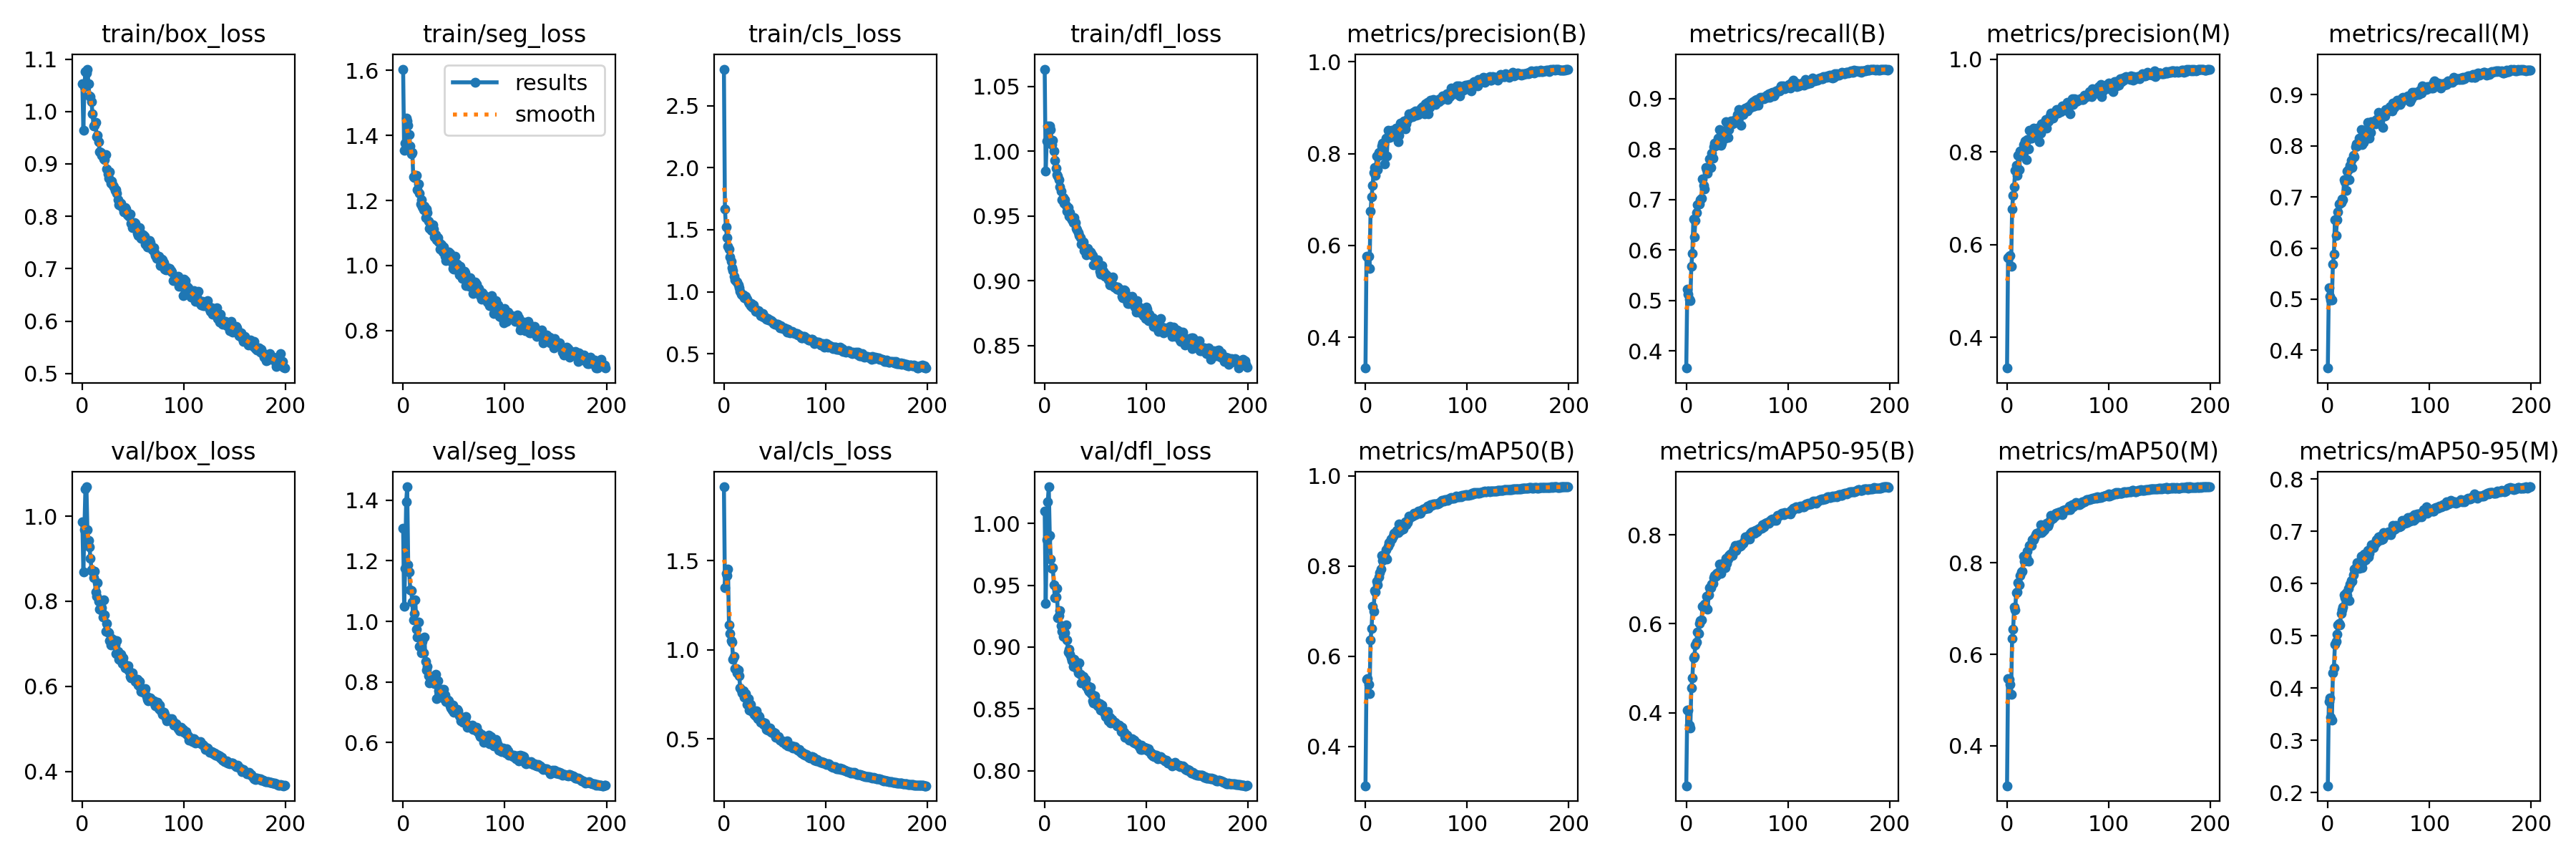

Values plotted in this chart, from the file beside it:
epoch, train/box_loss, train/seg_loss, train/cls_loss, train/dfl_loss, metrics/precision(B), metrics/recall(B), metrics/mAP50(B), metrics/mAP50-95(B), metrics/precision(M), metrics/recall(M), metrics/mAP50(M), metrics/mAP50-95(M), val/box_loss, val/seg_loss, val/cls_loss, val/dfl_loss, lr/pg0, lr/pg1, lr/pg2
0, 1.053, 1.604, 2.795, 1.063, 0.3328, 0.3663, 0.3131, 0.2356, 0.3335, 0.3653, 0.3124, 0.2128, 0.9861, 1.308, 1.913, 1.01, 0.07019, 0.003312, 0.003312
1, 0.9635, 1.354, 1.67, 0.9849, 0.5771, 0.522, 0.549, 0.4061, 0.5722, 0.5221, 0.5471, 0.3748, 0.8695, 1.049, 1.349, 0.9355, 0.04016, 0.006613, 0.006613
2, 1.048, 1.377, 1.521, 1.008, 0.5754, 0.5122, 0.5515, 0.4052, 0.5752, 0.505, 0.5455, 0.381, 0.9678, 1.176, 1.428, 0.9867, 0.01009, 0.00988, 0.00988
3, 1.076, 1.454, 1.437, 1.02, 0.5757, 0.5021, 0.5376, 0.3715, 0.5763, 0.4988, 0.5342, 0.3437, 1.065, 1.395, 1.417, 1.017, 0.009851, 0.009851, 0.009851
4, 1.073, 1.446, 1.367, 1.018, 0.5505, 0.5001, 0.5168, 0.366, 0.5526, 0.4992, 0.513, 0.3387, 1.069, 1.444, 1.452, 1.03, 0.009851, 0.009851, 0.009851
5, 1.081, 1.432, 1.341, 1.019, 0.6743, 0.5684, 0.6366, 0.4555, 0.6765, 0.5681, 0.6351, 0.4284, 0.9674, 1.187, 1.139, 0.9903, 0.009802, 0.009802, 0.009802
6, 1.053, 1.404, 1.279, 1.017, 0.7059, 0.5936, 0.6625, 0.4785, 0.7069, 0.5875, 0.6546, 0.439, 0.9432, 1.163, 1.091, 0.971, 0.009753, 0.009753, 0.009753
7, 1.03, 1.367, 1.247, 1.005, 0.7307, 0.6613, 0.7116, 0.524, 0.7251, 0.6554, 0.7036, 0.4838, 0.9274, 1.105, 1.051, 0.9635, 0.009703, 0.009703, 0.009703
8, 1.028, 1.344, 1.192, 1.008, 0.7589, 0.6258, 0.6995, 0.5272, 0.76, 0.624, 0.6971, 0.489, 0.9015, 1.102, 1.044, 0.9644, 0.009654, 0.009654, 0.009654
9, 1.018, 1.348, 1.169, 1, 0.7699, 0.6591, 0.7455, 0.5532, 0.7711, 0.6547, 0.7355, 0.5036, 0.8746, 1.064, 0.9475, 0.9503, 0.009604, 0.009604, 0.009604
10, 0.9953, 1.272, 1.123, 0.9931, 0.753, 0.6743, 0.7423, 0.5595, 0.7498, 0.6707, 0.7362, 0.5211, 0.8711, 1.004, 0.9627, 0.9396, 0.009555, 0.009555, 0.009555
11, 0.9729, 1.27, 1.096, 0.9872, 0.795, 0.6901, 0.7672, 0.582, 0.7921, 0.686, 0.7567, 0.524, 0.855, 1.027, 0.8936, 0.9403, 0.009505, 0.009505, 0.009505
12, 0.9741, 1.271, 1.083, 0.9821, 0.7654, 0.6913, 0.7581, 0.5784, 0.7625, 0.6882, 0.7525, 0.5207, 0.8708, 1.071, 0.8931, 0.9475, 0.009456, 0.009456, 0.009456
13, 0.9794, 1.276, 1.076, 0.9806, 0.8032, 0.6913, 0.7759, 0.6007, 0.8028, 0.6892, 0.7716, 0.5429, 0.821, 0.9749, 0.8691, 0.9235, 0.009406, 0.009406, 0.009406
14, 0.9519, 1.234, 1.053, 0.978, 0.7956, 0.6998, 0.7863, 0.6065, 0.7934, 0.6958, 0.7809, 0.5496, 0.8124, 0.9474, 0.8866, 0.9257, 0.009357, 0.009357, 0.009357
15, 0.9543, 1.252, 1.03, 0.9728, 0.803, 0.7023, 0.7934, 0.609, 0.7959, 0.6951, 0.7824, 0.5546, 0.844, 0.9968, 0.8553, 0.9296, 0.009307, 0.009307, 0.009307
16, 0.9426, 1.223, 1.006, 0.9692, 0.8174, 0.7414, 0.8234, 0.6391, 0.8156, 0.7345, 0.8153, 0.5791, 0.8004, 0.9187, 0.7871, 0.9173, 0.009258, 0.009258, 0.009258
17, 0.9235, 1.188, 0.9795, 0.9626, 0.8234, 0.7274, 0.8128, 0.6366, 0.8122, 0.7294, 0.804, 0.5724, 0.7808, 0.9185, 0.7717, 0.9126, 0.009208, 0.009208, 0.009208
18, 0.9217, 1.201, 0.9728, 0.9642, 0.8218, 0.7205, 0.8151, 0.6438, 0.823, 0.7134, 0.8099, 0.5828, 0.7791, 0.8961, 0.757, 0.9084, 0.009158, 0.009158, 0.009158
19, 0.9158, 1.181, 0.9773, 0.9598, 0.777, 0.7629, 0.824, 0.6358, 0.7829, 0.7505, 0.8127, 0.5767, 0.7845, 0.9341, 0.7705, 0.9121, 0.009109, 0.009109, 0.009109
20, 0.9182, 1.172, 0.9503, 0.9626, 0.8339, 0.7598, 0.8364, 0.6622, 0.8273, 0.7528, 0.8255, 0.591, 0.7621, 0.8968, 0.7327, 0.9117, 0.009059, 0.009059, 0.009059
21, 0.9089, 1.184, 0.9618, 0.9585, 0.7951, 0.7525, 0.8165, 0.6322, 0.8065, 0.7342, 0.8043, 0.568, 0.8029, 0.9473, 0.7543, 0.9176, 0.00901, 0.00901, 0.00901
22, 0.9075, 1.146, 0.9488, 0.9538, 0.8505, 0.763, 0.844, 0.6655, 0.8464, 0.7613, 0.8384, 0.5986, 0.7684, 0.8677, 0.7325, 0.906, 0.00896, 0.00896, 0.00896
23, 0.9177, 1.173, 0.9398, 0.9568, 0.8347, 0.7805, 0.8524, 0.6812, 0.8301, 0.7719, 0.8395, 0.6058, 0.7297, 0.8399, 0.6915, 0.8957, 0.008911, 0.008911, 0.008911
24, 0.8897, 1.163, 0.9144, 0.9498, 0.836, 0.7628, 0.85, 0.6818, 0.8299, 0.7573, 0.8388, 0.6049, 0.7478, 0.8514, 0.7235, 0.8982, 0.008861, 0.008861, 0.008861
25, 0.8809, 1.135, 0.9062, 0.9528, 0.8367, 0.7917, 0.8605, 0.6901, 0.8318, 0.7813, 0.8501, 0.6163, 0.7278, 0.8213, 0.6608, 0.8944, 0.008812, 0.008812, 0.008812
26, 0.8731, 1.115, 0.8898, 0.9483, 0.8513, 0.7812, 0.8603, 0.6916, 0.8516, 0.779, 0.8504, 0.6278, 0.7255, 0.7974, 0.6922, 0.8915, 0.008762, 0.008762, 0.008762
27, 0.8846, 1.123, 0.9046, 0.9474, 0.8418, 0.8047, 0.867, 0.7034, 0.8362, 0.7983, 0.8554, 0.6283, 0.7075, 0.8082, 0.667, 0.8889, 0.008713, 0.008713, 0.008713
28, 0.8625, 1.108, 0.8772, 0.9447, 0.8456, 0.8114, 0.873, 0.7091, 0.843, 0.8036, 0.8618, 0.6323, 0.6963, 0.8009, 0.6544, 0.8846, 0.008663, 0.008663, 0.008663
29, 0.8673, 1.125, 0.8921, 0.9488, 0.839, 0.8071, 0.8724, 0.707, 0.8411, 0.7994, 0.8655, 0.6407, 0.7122, 0.8192, 0.6469, 0.8899, 0.008614, 0.008614, 0.008614
30, 0.8594, 1.112, 0.8676, 0.9451, 0.8559, 0.8076, 0.876, 0.7128, 0.8518, 0.8021, 0.8648, 0.638, 0.7032, 0.8005, 0.637, 0.8864, 0.008564, 0.008564, 0.008564
31, 0.8563, 1.088, 0.8451, 0.9407, 0.85, 0.822, 0.88, 0.7126, 0.8424, 0.8145, 0.867, 0.6296, 0.7092, 0.7941, 0.6272, 0.8878, 0.008515, 0.008515, 0.008515
32, 0.849, 1.095, 0.8554, 0.9394, 0.8258, 0.8156, 0.8749, 0.7166, 0.8226, 0.8099, 0.8667, 0.6382, 0.6971, 0.8252, 0.6573, 0.8824, 0.008466, 0.008466, 0.008466
33, 0.8512, 1.078, 0.8481, 0.9374, 0.8404, 0.8387, 0.8934, 0.7342, 0.84, 0.832, 0.8841, 0.6527, 0.6765, 0.7444, 0.6128, 0.8792, 0.008416, 0.008416, 0.008416
34, 0.8435, 1.086, 0.8457, 0.9349, 0.8664, 0.8076, 0.8787, 0.7127, 0.8604, 0.8018, 0.8662, 0.6311, 0.7072, 0.8048, 0.6273, 0.887, 0.008367, 0.008367, 0.008367
35, 0.8316, 1.073, 0.831, 0.9336, 0.8587, 0.8123, 0.8804, 0.7212, 0.8547, 0.8067, 0.8698, 0.6426, 0.6826, 0.7715, 0.6229, 0.8781, 0.008317, 0.008317, 0.008317
36, 0.8224, 1.051, 0.807, 0.9286, 0.8637, 0.835, 0.89, 0.7355, 0.8627, 0.8251, 0.8807, 0.6561, 0.6628, 0.7574, 0.5935, 0.8708, 0.008268, 0.008268, 0.008268
37, 0.8202, 1.066, 0.8097, 0.9283, 0.8595, 0.8255, 0.8829, 0.729, 0.8606, 0.8135, 0.8728, 0.6455, 0.6614, 0.7622, 0.5909, 0.8723, 0.008218, 0.008218, 0.008218
38, 0.8253, 1.065, 0.8236, 0.9298, 0.8719, 0.821, 0.8902, 0.7264, 0.8701, 0.8172, 0.8802, 0.6496, 0.6756, 0.7769, 0.5915, 0.8763, 0.008169, 0.008169, 0.008169
39, 0.8183, 1.041, 0.7964, 0.9233, 0.8543, 0.8538, 0.898, 0.7471, 0.8522, 0.8458, 0.8867, 0.6633, 0.6534, 0.7481, 0.5808, 0.8709, 0.008119, 0.008119, 0.008119
40, 0.815, 1.056, 0.7961, 0.9251, 0.8652, 0.8336, 0.8923, 0.7362, 0.866, 0.8252, 0.8809, 0.6508, 0.6662, 0.7757, 0.5884, 0.874, 0.00807, 0.00807, 0.00807
41, 0.8083, 1.029, 0.7904, 0.9199, 0.8751, 0.8228, 0.8969, 0.745, 0.8677, 0.8157, 0.8847, 0.658, 0.6537, 0.7564, 0.5738, 0.868, 0.00802, 0.00802, 0.00802
42, 0.8163, 1.016, 0.7764, 0.9252, 0.8769, 0.8379, 0.9035, 0.753, 0.8782, 0.826, 0.8933, 0.6677, 0.6427, 0.7356, 0.5523, 0.8687, 0.007971, 0.007971, 0.007971
43, 0.8137, 1.039, 0.7835, 0.9222, 0.8874, 0.853, 0.9112, 0.7566, 0.8844, 0.8466, 0.9032, 0.6745, 0.6477, 0.7379, 0.5468, 0.8653, 0.007921, 0.007921, 0.007921
44, 0.8028, 1.035, 0.7756, 0.9222, 0.8828, 0.8557, 0.909, 0.7553, 0.8784, 0.8465, 0.8962, 0.6704, 0.6468, 0.7398, 0.5581, 0.864, 0.007872, 0.007872, 0.007872
45, 0.8058, 1.041, 0.7751, 0.9222, 0.8808, 0.8492, 0.9091, 0.753, 0.8739, 0.8424, 0.897, 0.6695, 0.6476, 0.7389, 0.5596, 0.8678, 0.007822, 0.007822, 0.007822
46, 0.7996, 1.036, 0.7678, 0.9212, 0.8806, 0.8544, 0.9115, 0.7636, 0.8782, 0.8493, 0.9036, 0.6772, 0.6362, 0.7203, 0.5408, 0.8622, 0.007772, 0.007772, 0.007772
47, 0.8037, 1.026, 0.7674, 0.9198, 0.8904, 0.851, 0.9126, 0.7685, 0.8861, 0.8426, 0.9017, 0.6772, 0.6231, 0.7133, 0.5365, 0.8567, 0.007723, 0.007723, 0.007723
48, 0.7871, 1.01, 0.7534, 0.9123, 0.8895, 0.8586, 0.9173, 0.7765, 0.8887, 0.8514, 0.9085, 0.6843, 0.6195, 0.7077, 0.5317, 0.8551, 0.007673, 0.007673, 0.007673
49, 0.7782, 0.9901, 0.7416, 0.9127, 0.8936, 0.8575, 0.9144, 0.7651, 0.8913, 0.8501, 0.9049, 0.6818, 0.6311, 0.7227, 0.5353, 0.8607, 0.007624, 0.007624, 0.007624
50, 0.7819, 0.9887, 0.7378, 0.9127, 0.8844, 0.8683, 0.917, 0.7715, 0.8838, 0.865, 0.9102, 0.6889, 0.6196, 0.701, 0.532, 0.8544, 0.007574, 0.007574, 0.007574
51, 0.7875, 1.028, 0.7383, 0.9129, 0.8922, 0.8652, 0.9184, 0.7747, 0.8908, 0.8577, 0.9098, 0.6854, 0.6184, 0.7034, 0.5089, 0.8561, 0.007525, 0.007525, 0.007525
52, 0.7866, 0.995, 0.7385, 0.9164, 0.8854, 0.8783, 0.9218, 0.7775, 0.8933, 0.8545, 0.9115, 0.6911, 0.6119, 0.7096, 0.5074, 0.8527, 0.007476, 0.007476, 0.007476
53, 0.7787, 1.004, 0.7372, 0.9127, 0.8932, 0.8673, 0.9174, 0.7747, 0.8874, 0.86, 0.9067, 0.6839, 0.6124, 0.7092, 0.5102, 0.8532, 0.007426, 0.007426, 0.007426
54, 0.7668, 0.9853, 0.7244, 0.9073, 0.8959, 0.8465, 0.9166, 0.776, 0.8996, 0.8355, 0.9059, 0.685, 0.6163, 0.7055, 0.5141, 0.854, 0.007377, 0.007377, 0.007377
55, 0.7631, 0.9721, 0.7092, 0.9053, 0.8994, 0.8703, 0.9244, 0.7815, 0.8973, 0.8636, 0.9154, 0.6983, 0.6029, 0.6877, 0.4927, 0.8492, 0.007327, 0.007327, 0.007327
56, 0.7779, 0.9968, 0.729, 0.9116, 0.9028, 0.8683, 0.9252, 0.7804, 0.8996, 0.8587, 0.915, 0.6926, 0.6105, 0.6861, 0.4921, 0.853, 0.007278, 0.007278, 0.007278
57, 0.7692, 0.9821, 0.7109, 0.9054, 0.896, 0.879, 0.9267, 0.7874, 0.8939, 0.8704, 0.9165, 0.6964, 0.5971, 0.672, 0.4872, 0.8488, 0.007228, 0.007228, 0.007228
58, 0.7584, 0.9594, 0.7015, 0.9073, 0.8872, 0.881, 0.9264, 0.7958, 0.8897, 0.8669, 0.9162, 0.6981, 0.5869, 0.6773, 0.4798, 0.8481, 0.007178, 0.007178, 0.007178
59, 0.7635, 0.9776, 0.712, 0.9035, 0.9091, 0.8787, 0.9277, 0.7959, 0.9074, 0.8685, 0.9165, 0.6957, 0.594, 0.6661, 0.4802, 0.8461, 0.007129, 0.007129, 0.007129
... 140 more rows
